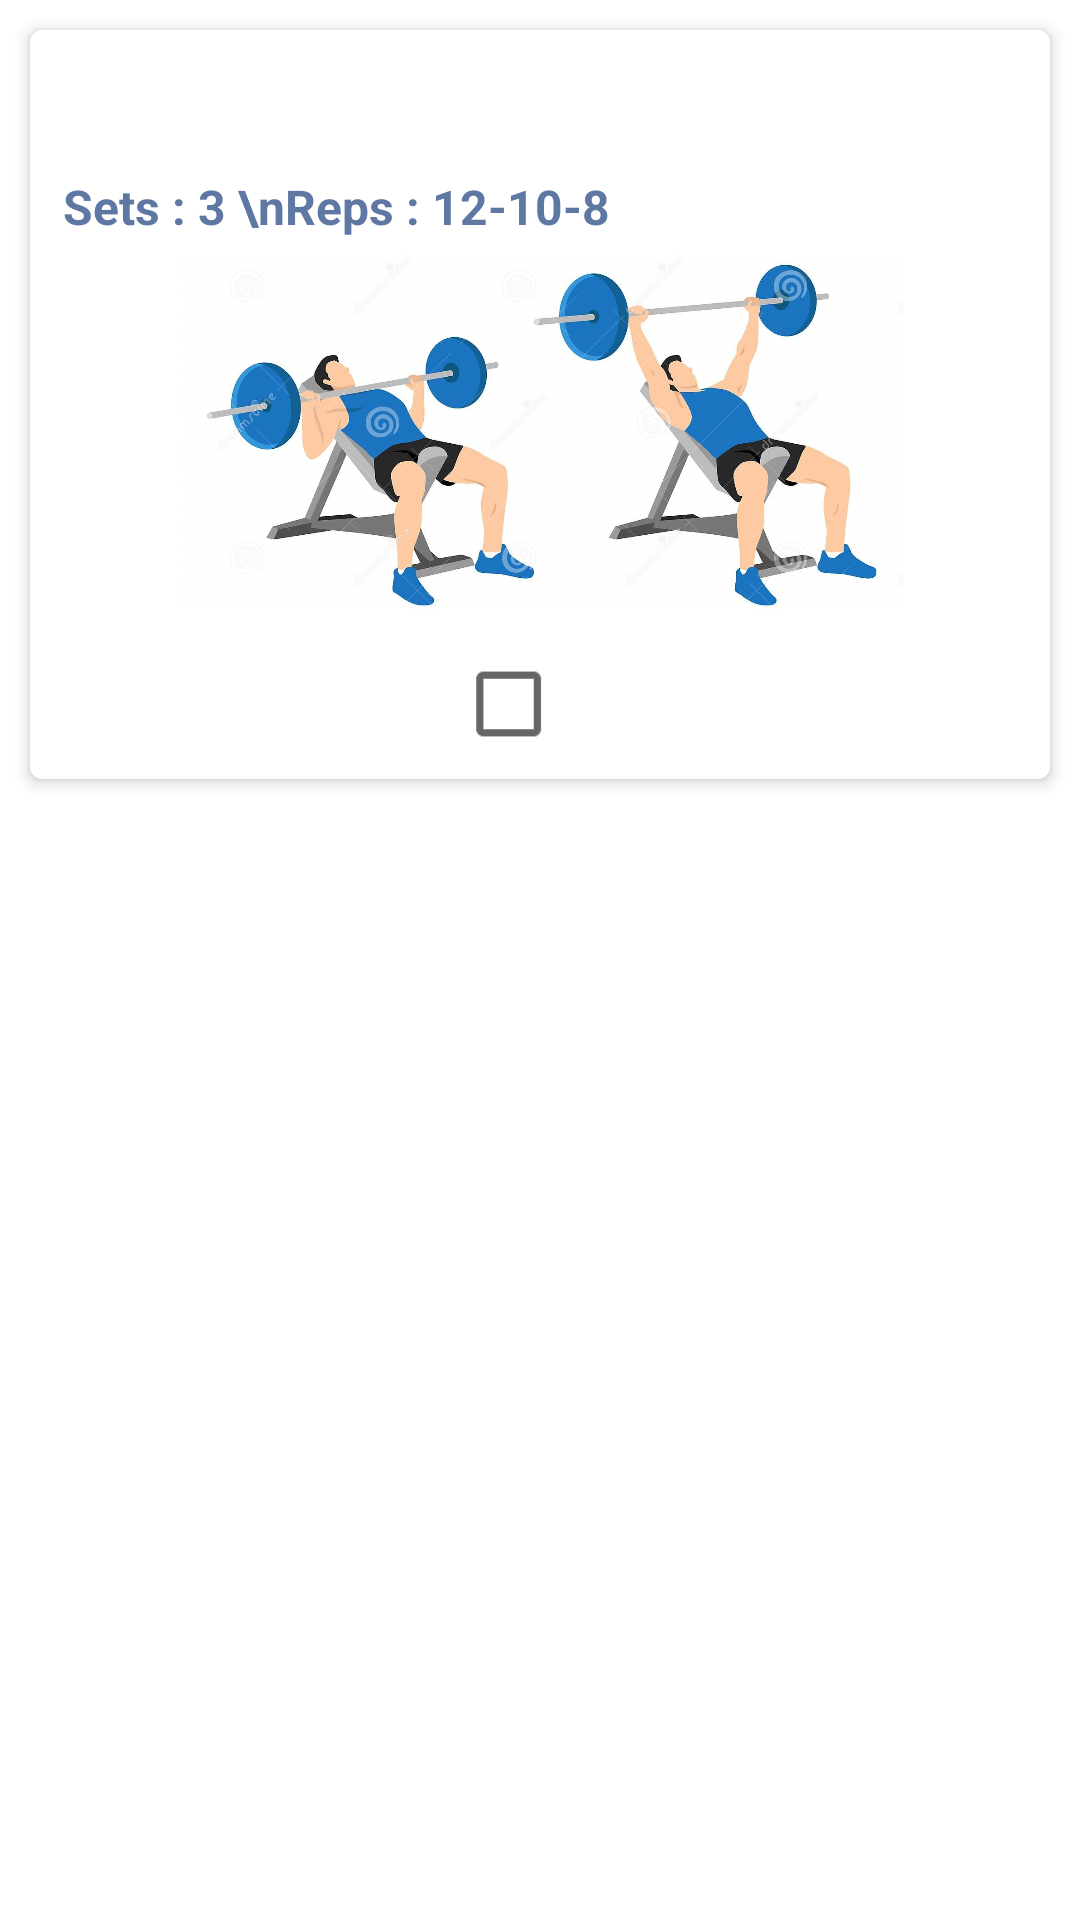

Android layout source for this screen:
<!-- AndroidManifest.xml: application theme Theme.WorkoutManger -->
<!-- res/layout/per_day_list.xml -->
<?xml version="1.0" encoding="utf-8"?>
<LinearLayout xmlns:android="http://schemas.android.com/apk/res/android"
    xmlns:app="http://schemas.android.com/apk/res-auto"
    xmlns:tools="http://schemas.android.com/tools"
    android:layout_width="match_parent"
    android:layout_marginHorizontal="2dp"
    android:layout_marginBottom="5dp"
    android:layout_height="wrap_content">

    <androidx.cardview.widget.CardView
        android:id="@+id/card_view_another_item"
        android:layout_width="match_parent"
        android:layout_height="wrap_content"
        android:layout_margin="10dp"
        android:padding="10dp"
        android:background="@android:color/transparent"
        app:cardCornerRadius="4dp"
        app:cardElevation="3dp">

        <LinearLayout
            android:layout_width="match_parent"
            android:layout_height="wrap_content"
            android:gravity="center"
            android:orientation="vertical"
            android:layout_marginTop="1dp"
            android:background="@android:color/transparent"
            android:layout_marginLeft="1dp"
            app:cardCornerRadius="4dp"
            tools:ignore="UseCompoundDrawables">

            <TextView
                android:id="@+id/tvExercise"
                android:layout_width="wrap_content"
                android:layout_height="wrap_content"
                android:layout_gravity="left"
                android:layout_margin="10dp"
                android:textColor="#38114F"
                android:textSize="20sp"
                android:textStyle="bold"
                android:fontFamily="@font/montserrat_medium"
                tools:text="Item" />


            <TextView
                android:id="@+id/tvReps"
                android:layout_width="wrap_content"
                android:layout_height="match_parent"
                android:layout_gravity="left"
                android:layout_marginLeft="10dp"
                android:text="Sets : 3 \nReps : 12-10-8"
                android:textColor="#5E77A3"
                android:textSize="16sp"
                android:textStyle="bold" />

            <ImageView
                android:id="@+id/ivExercise"
                android:layout_width="match_parent"
                android:layout_height="120dp"
                android:layout_marginTop="5dp"
                android:layout_marginBottom="5dp"
                android:contentDescription="@string/app_name"
                android:src="@drawable/benchpress"
                app:cardElevation="5dp"
                app:layout_constraintStart_toStartOf="@id/tvReps" />

            <CheckBox
                android:id="@+id/cbExercise"
                android:layout_width="50dp"
                android:scaleX="1.2"
                android:scaleY="1.2"
                android:layout_height="50dp" />

        </LinearLayout>
    </androidx.cardview.widget.CardView>
</LinearLayout>
<!-- resources referenced by this layout -->
<resources>
  <!-- drawable benchpress: jpg bitmap (drawable, 122734 bytes) -->
  <string name="app_name">Workout Manger</string>
  <style name="Theme.WorkoutManger" parent="Theme.MaterialComponents.DayNight.DarkActionBar">
          
          <item name="colorPrimary">@color/purple_500</item>
          <item name="colorPrimaryVariant">@color/purple_700</item>
          <item name="colorOnPrimary">@color/white</item>
          
          <item name="colorSecondary">@color/teal_200</item>
          <item name="colorSecondaryVariant">@color/teal_700</item>
          <item name="colorOnSecondary">@color/black</item>
          
          <item name="android:statusBarColor" tools:targetApi="l">?attr/colorPrimaryVariant</item>
          
      </style>
  <color name="purple_500">#FF6200EE</color>
  <color name="purple_700">#FF3700B3</color>
  <color name="white">#FFFFFFFF</color>
  <color name="teal_200">#FF03DAC5</color>
  <color name="teal_700">#FF018786</color>
  <color name="black">#FF000000</color>
</resources>
